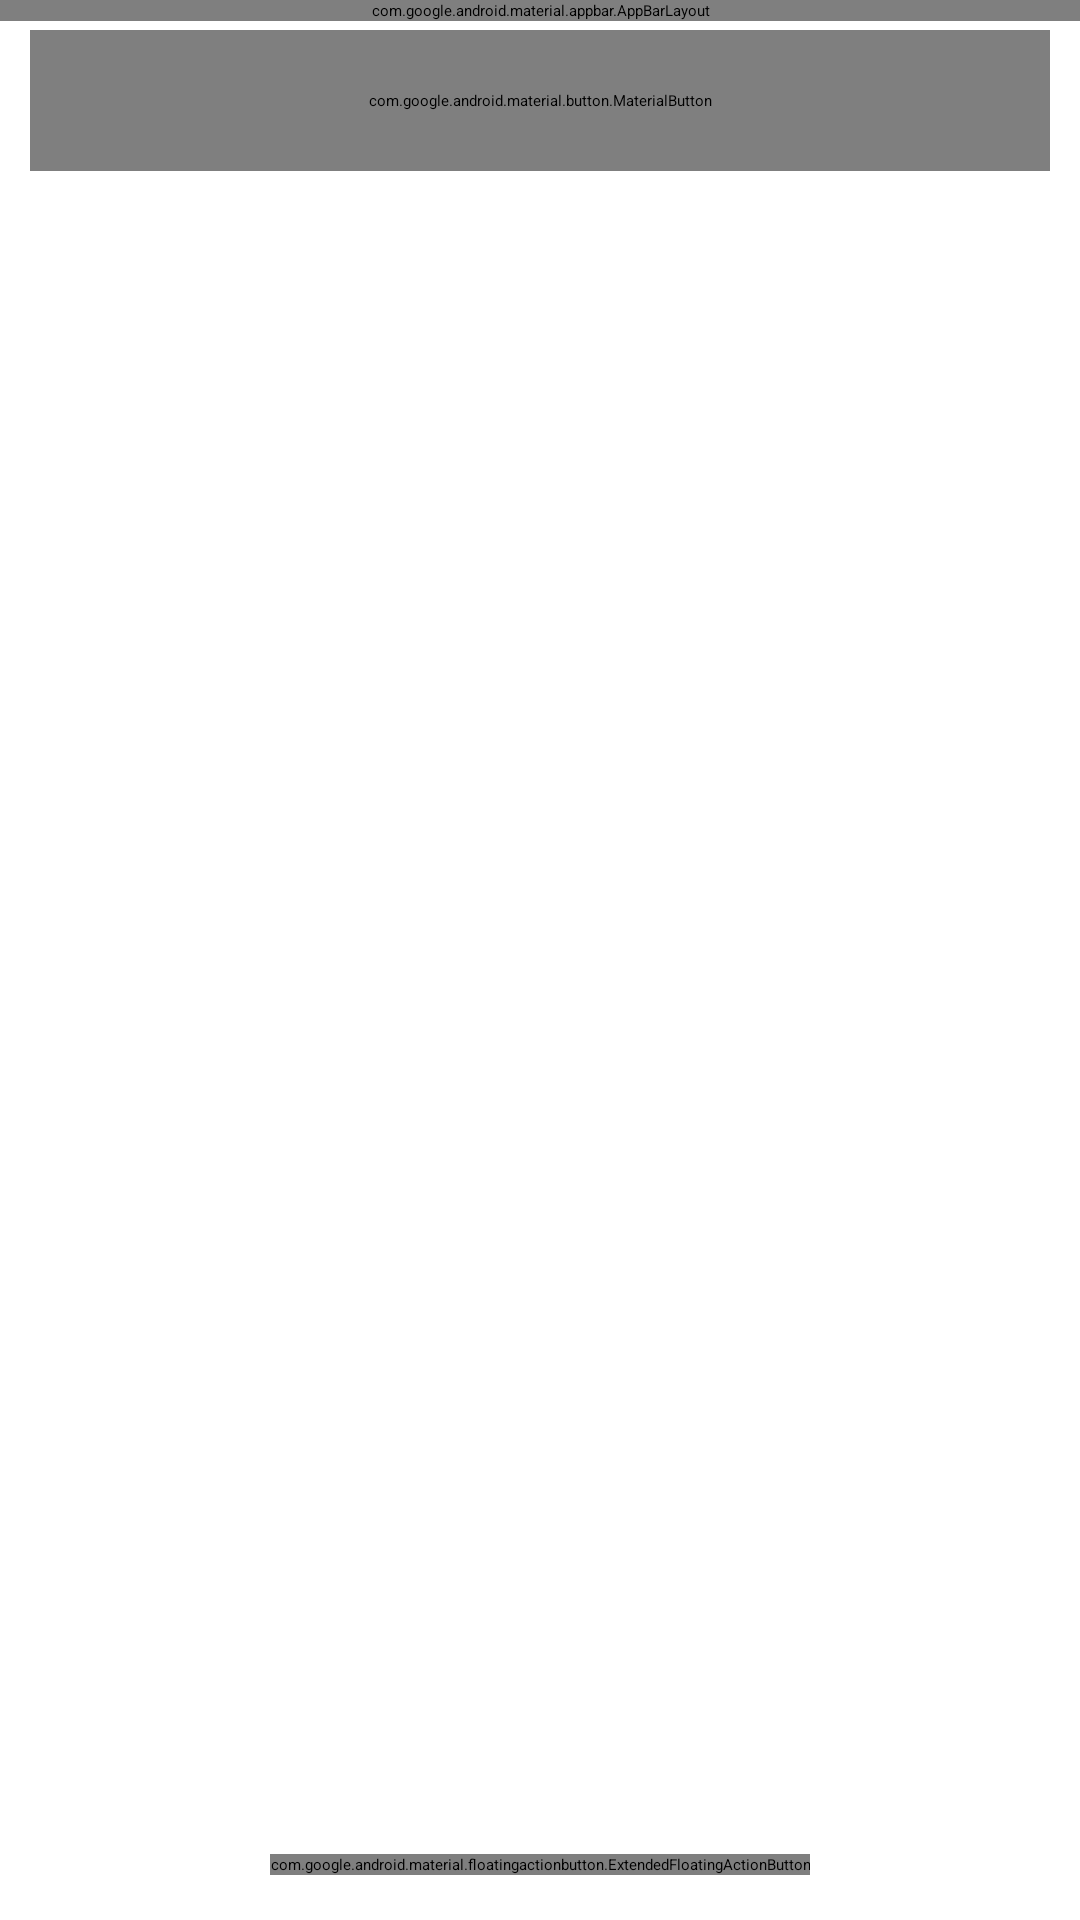

Produce the Android XML layout that renders to this screen, including the resource entries it uses.
<!-- AndroidManifest.xml: application theme LightTheme -->
<!-- res/layout/fragment_home.xml -->
<?xml version="1.0" encoding="utf-8"?>
<androidx.coordinatorlayout.widget.CoordinatorLayout xmlns:android="http://schemas.android.com/apk/res/android"
    xmlns:app="http://schemas.android.com/apk/res-auto"
    xmlns:tools="http://schemas.android.com/tools"
    android:layout_width="match_parent"
    android:layout_height="match_parent"
    tools:context=".view.fragments.HomeFragment">


    <com.google.android.material.appbar.AppBarLayout
        android:layout_width="match_parent"
        android:layout_height="wrap_content">

        <androidx.constraintlayout.widget.ConstraintLayout
            android:layout_width="match_parent"
            android:layout_height="wrap_content"
            android:padding="10dp"
            android:orientation="horizontal">

            <ImageView
                app:layout_constraintStart_toStartOf="parent"
                app:layout_constraintTop_toTopOf="parent"
                app:layout_constraintBottom_toBottomOf="parent"
                android:id="@+id/greetingsIcon"
                android:layout_width="wrap_content"
                android:layout_height="wrap_content"
                android:contentDescription="@string/icon"
                android:layout_gravity="center_vertical"
                android:scaleX="0.7"
                android:scaleY="0.7"
                tools:src="@drawable/morning" />

            <TextView
                app:layout_constraintStart_toEndOf="@id/greetingsIcon"
                app:layout_constraintTop_toTopOf="parent"
                android:id="@+id/greetingsText"
                android:layout_width="wrap_content"
                android:layout_height="wrap_content"
                tools:text="Good\nMorning"
                app:fontFamily="@font/poppins_sb"
                android:layout_marginStart="7dp"
                android:textColor="@android:color/white"
                android:textSize="21sp"/>



            <com.google.android.material.button.MaterialButton
                android:id="@+id/btnSettings"
                style="@style/Widget.MaterialComponents.Button.TextButton"
                app:iconTint="@android:color/white"
                app:iconGravity="textStart"
                app:icon="@drawable/ic_baseline_menu_24"
                app:rippleColor="@android:color/darker_gray"
                app:layout_constraintEnd_toEndOf="parent"
                app:layout_constraintTop_toTopOf="parent"
                app:layout_constraintBottom_toBottomOf="parent"
                android:layout_width="wrap_content"
                android:layout_height="wrap_content"
                android:contentDescription="@string/settings" />

        </androidx.constraintlayout.widget.ConstraintLayout>

    </com.google.android.material.appbar.AppBarLayout>

    <androidx.core.widget.NestedScrollView
        android:layout_width="match_parent"
        android:layout_height="match_parent"
        app:layout_behavior="com.google.android.material.appbar.AppBarLayout$ScrollingViewBehavior">

        <LinearLayout
            android:layout_width="match_parent"
            android:layout_height="wrap_content"
            android:paddingStart="10dp"
            android:paddingEnd="10dp"
            android:layout_marginTop="10dp"
            android:orientation="vertical">

            <com.google.android.material.button.MaterialButton
                android:id="@+id/btnTasks"
                android:layout_width="match_parent"
                android:layout_height="wrap_content"
                android:text="@string/no_tasks_text"
                android:gravity="start|center_vertical"
                app:icon="@drawable/ic_right_arrow"
                app:iconGravity="end"
                android:textAllCaps="false"
                app:iconSize="27dp"
                android:textSize="16sp"
                app:fontFamily="@font/poppins_sb"
                android:paddingStart="16dp"
                android:paddingEnd="16dp"
                android:paddingTop="20dp"
                app:cornerRadius="16dp"
                android:paddingBottom="20dp"
                app:backgroundTint="@color/task_Card"
                android:layout_marginBottom="16dp"/>

            <TextView
                android:id="@+id/starredTitle"
                android:layout_width="wrap_content"
                android:layout_height="wrap_content"
                android:text="@string/starred_notes"
                android:textColor="?attr/colorOnSurface"
                app:fontFamily="@font/poppins_sb"
                android:layout_marginStart="8dp"
                android:textSize="17sp"/>

            <androidx.recyclerview.widget.RecyclerView
                android:id="@+id/starredNotesList"
                android:layout_width="match_parent"
                android:layout_height="wrap_content"
                android:nestedScrollingEnabled="false"
                app:layoutManager="androidx.recyclerview.widget.StaggeredGridLayoutManager"
                app:spanCount="2"
                android:layout_marginTop="20dp"
                android:layout_marginBottom="20dp"/>

            <TextView
                android:id="@+id/allNotesTitle"
                android:layout_width="wrap_content"
                android:layout_height="wrap_content"
                android:text="@string/all_notes"
                android:textColor="?attr/colorOnSurface"
                app:fontFamily="@font/poppins_sb"
                android:layout_marginStart="8dp"
                android:textSize="17sp"/>

            <androidx.recyclerview.widget.RecyclerView
                android:id="@+id/allNotesList"
                android:layout_width="match_parent"
                android:layout_height="wrap_content"
                android:nestedScrollingEnabled="false"
                app:layoutManager="androidx.recyclerview.widget.StaggeredGridLayoutManager"
                app:spanCount="2"
                android:layout_marginTop="20dp" />

            <LinearLayout
                android:id="@+id/empty_notes_filler"
                android:layout_width="match_parent"
                android:layout_height="wrap_content"
                android:orientation="vertical"
                android:visibility="gone"
                tools:ignore="UseCompoundDrawables">
                <ImageView
                    android:contentDescription="@string/icon"
                    android:layout_width="wrap_content"
                    android:layout_height="wrap_content"
                    android:layout_gravity="center_horizontal"
                    android:src="@drawable/im_empty_note"/>
                <TextView
                    android:layout_width="wrap_content"
                    android:layout_height="wrap_content"
                    android:textAlignment="center"
                    android:layout_gravity="center_horizontal"
                    android:textSize="18sp"
                    android:layout_marginTop="16dp"
                    android:textColor="@color/colorAccent"
                    android:text="@string/empty_note_filler"/>
            </LinearLayout>
        </LinearLayout>

    </androidx.core.widget.NestedScrollView>

    <com.google.android.material.floatingactionbutton.ExtendedFloatingActionButton
        android:id="@+id/btnNew"
        android:layout_width="wrap_content"
        android:layout_height="wrap_content"
        android:layout_gravity="bottom|center"
        android:text="@string/new_note"
        android:textAllCaps="false"
        app:icon="@drawable/ic_add"
        android:layout_marginBottom="15dp"
        app:backgroundTint="@color/colorAccent"
        android:textColor="?attr/colorSurface"
        app:iconTint="?attr/colorSurface"
        android:textSize="15sp"
        app:iconGravity="textStart"
        app:iconPadding="4dp"
        android:elevation="4dp"/>

</androidx.coordinatorlayout.widget.CoordinatorLayout>
<!-- resources referenced by this layout -->
<resources>
  <color name="colorAccent">#e05780</color>
  <color name="task_Card">#FF6A6A</color>
  <!-- drawable im_empty_note: vector/xml drawable (drawable, 8743 chars, omitted) -->
  <string name="all_notes">All Notes</string>
  <string name="empty_note_filler">No Notes Found,\nStart adding your Notes</string>
  <string name="icon">Icon</string>
  <string name="new_note">New Note</string>
  <string name="no_tasks_text">No Tasks Found</string>
  <string name="settings">settings</string>
  <string name="starred_notes">Starred Notes</string>
</resources>
